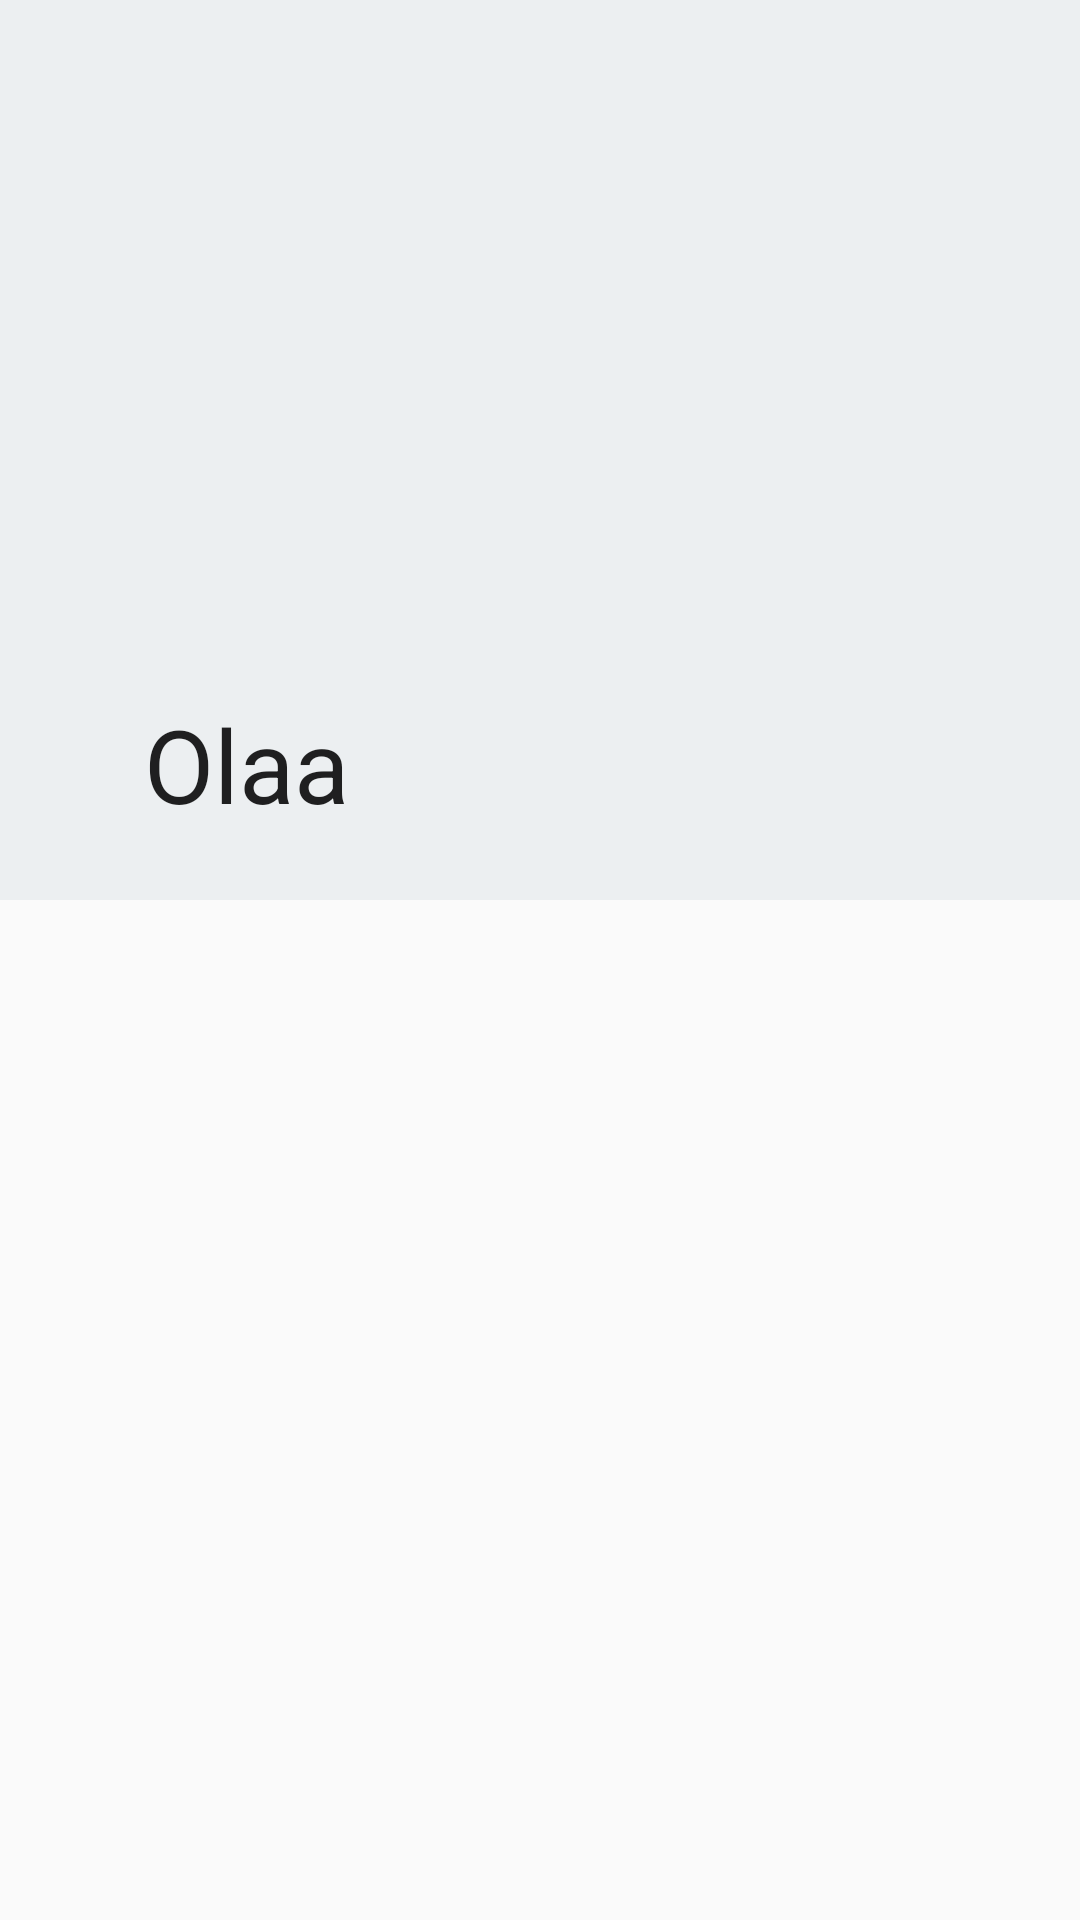

Here is an Android app screen rendered from its layout file. Give the layout XML and the strings, colors and styles it references.
<!-- AndroidManifest.xml: application theme AppTheme -->
<!-- res/layout/fragment_add.xml -->
<?xml version="1.0" encoding="utf-8"?>
<android.support.design.widget.CoordinatorLayout android:id="@+id/newReminderFragment"
    xmlns:android="http://schemas.android.com/apk/res/android"
    android:layout_width="match_parent"
    android:layout_height="match_parent"
    android:fitsSystemWindows="false"
    xmlns:app="http://schemas.android.com/apk/res-auto">
    
    
    <android.support.design.widget.AppBarLayout
        android:layout_width="match_parent"
        android:layout_height="wrap_content"
        android:id="@+id/addAppBarLayout"
        android:fitsSystemWindows="true"
        >

        <android.support.design.widget.CollapsingToolbarLayout
            android:layout_width="match_parent"
            android:layout_height="match_parent"
            android:id="@+id/addCollapsingToolbar"
            android:fitsSystemWindows="true"
            app:contentScrim="?attr/colorPrimary"
            app:expandedTitleMarginEnd="64dp"
            app:expandedTitleMarginStart="48dp"
            app:layout_scrollFlags="scroll|exitUntilCollapsed"
            android:theme="@style/AppTheme.CollaptionBar"
            >
            
            <ImageView
                android:layout_width="match_parent"
                android:layout_height="300dp"
                android:fitsSystemWindows="true"
                android:src="@drawable/marco_zero"
                android:scaleType="centerCrop"
                app:layout_collapseMode="parallax"
                android:contentDescription="Marco Zero"/>


            <android.support.v7.widget.Toolbar
                android:layout_width="match_parent"
                android:layout_height="?attr/actionBarSize"
                android:id="@+id/addToolbar"
                app:layout_collapseMode="pin"
                app:title="Olaa"/>
            
        </android.support.design.widget.CollapsingToolbarLayout>




    </android.support.design.widget.AppBarLayout>



    
        
        
        
        
        

</android.support.design.widget.CoordinatorLayout>
<!-- resources referenced by this layout -->
<resources>
  <style name="AppTheme.CollaptionBar">
          <item name="android:windowActionBar">false</item>
          <item name="android:windowNoTitle">true</item>
          <item name="colorPrimary">#FBFBFC</item>
          <item name="android:windowDrawsSystemBarBackgrounds">true</item>
          <item name="android:statusBarColor">@android:color/transparent</item>
  
      </style>
  <style name="AppTheme" parent="Theme.AppCompat.Light.NoActionBar">
          
          <item name="colorPrimary">@color/colorPrimary</item>
          <item name="colorPrimaryDark">@color/colorPrimaryDark</item>
          <item name="colorAccent">@color/colorAccent</item>
      </style>
  <color name="colorPrimary">#ECEFF1</color>
  <color name="colorPrimaryDark">#B0BEC5</color>
  <color name="colorAccent">#FF4081</color>
</resources>
